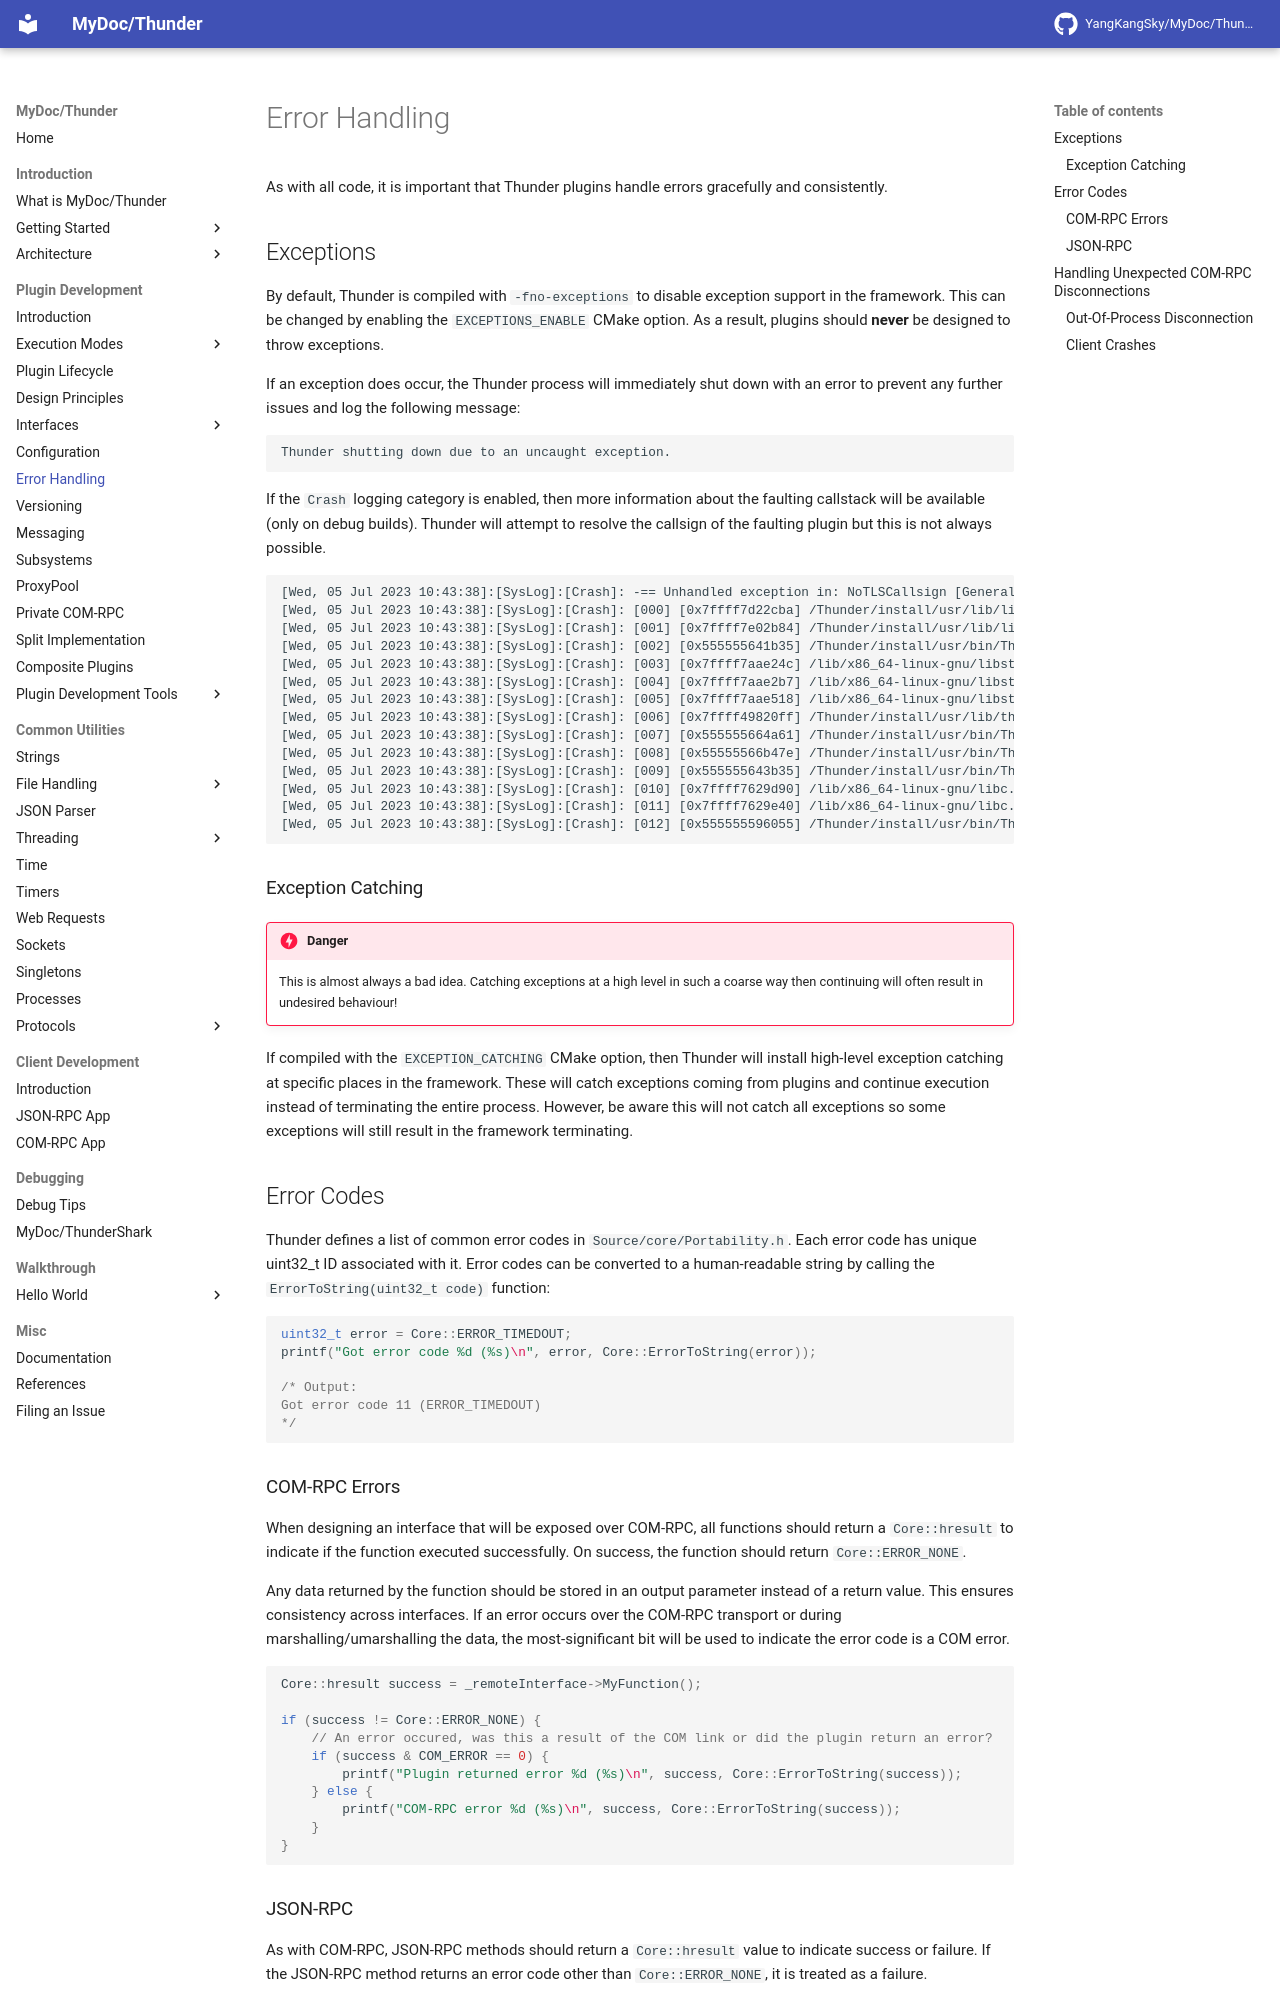

repository: YangKangSky/MyDoc · page: plugin/errors/index.html · generator: mkdocs

As with all code, it is important that Thunder plugins handle errors gracefully and consistently. 

## Exceptions

By default, Thunder is compiled with `-fno-exceptions` to disable exception support in the framework. This can be changed by enabling the `EXCEPTIONS_ENABLE` CMake option. As a result, plugins should **never** be designed to throw exceptions.

If an exception does occur, the Thunder process will immediately shut down with an error to prevent any further issues and log the following message:

```
Thunder shutting down due to an uncaught exception.
```

If the `Crash` logging category is enabled, then more information about the faulting callstack will be available (only on debug builds). Thunder will attempt to resolve the callsign of the faulting plugin but this is not always possible.

```
[Wed, 05 Jul 2023 10:43:38]:[SysLog]:[Crash]: -== Unhandled exception in: NoTLSCallsign [General] ==-
[Wed, 05 Jul 2023 10:43:38]:[SysLog]:[Crash]: [000] [0x7ffff7d22cba] /Thunder/install/usr/lib/libThunderCore.so.1 DumpCallStack [74]
[Wed, 05 Jul 2023 10:43:38]:[SysLog]:[Crash]: [001] [0x7ffff7e02b84] /Thunder/install/usr/lib/libThunderMessaging.so.1 Thunder::Logging::DumpException(std::__cxx11::basic_string<char, std::char_traits<char>, std::allocator<char> > const&) [88]
[Wed, 05 Jul 2023 10:43:38]:[SysLog]:[Crash]: [002] [0x555555641b35] /Thunder/install/usr/bin/Thunder
[Wed, 05 Jul 2023 10:43:38]:[SysLog]:[Crash]: [003] [0x7ffff7aae24c] /lib/x86_64-linux-gnu/libstdc++.so.6 
[Wed, 05 Jul 2023 10:43:38]:[SysLog]:[Crash]: [004] [0x7ffff7aae2b7] /lib/x86_64-linux-gnu/libstdc++.so.6 
[Wed, 05 Jul 2023 10:43:38]:[SysLog]:[Crash]: [005] [0x7ffff7aae518] /lib/x86_64-linux-gnu/libstdc++.so.6 
[Wed, 05 Jul 2023 10:43:38]:[SysLog]:[Crash]: [006] [0x7ffff49820ff] /Thunder/install/usr/lib/thunder/plugins/libThunderTestPlugin.so
[Wed, 05 Jul 2023 10:43:38]:[SysLog]:[Crash]: [007] [0x555555664a61] /Thunder/install/usr/bin/Thunder
[Wed, 05 Jul 2023 10:43:38]:[SysLog]:[Crash]: [008] [0x55555566b47e] /Thunder/install/usr/bin/Thunder
[Wed, 05 Jul 2023 10:43:38]:[SysLog]:[Crash]: [009] [0x555555643b35] /Thunder/install/usr/bin/Thunder
[Wed, 05 Jul 2023 10:43:38]:[SysLog]:[Crash]: [010] [0x7ffff7629d90] /lib/x86_64-linux-gnu/libc.so.6 
[Wed, 05 Jul 2023 10:43:38]:[SysLog]:[Crash]: [011] [0x7ffff7629e40] /lib/x86_64-linux-gnu/libc.so.6 __libc_start_main [128]
[Wed, 05 Jul 2023 10:43:38]:[SysLog]:[Crash]: [012] [0x555555596055] /Thunder/install/usr/bin/Thunder _start [37]
```

### Exception Catching

!!! danger
	This is almost always a bad idea. Catching exceptions at a high level in such a coarse way then continuing will often result in undesired behaviour!

If compiled with the `EXCEPTION_CATCHING` CMake option, then Thunder will install high-level exception catching at specific places in the framework. These will catch exceptions coming from plugins and continue execution instead of terminating the entire process. However, be aware this will not catch all exceptions so some exceptions will still result in the framework terminating.

## Error Codes

Thunder defines a list of common error codes in `Source/core/Portability.h`. Each error code has unique uint32_t ID associated with it. Error codes can be converted to a human-readable string by calling the `ErrorToString(uint32_t code)` function:

```c++
uint32_t error = Core::ERROR_TIMEDOUT;
printf("Got error code %d (%s)\n", error, Core::ErrorToString(error));

/* Output:
Got error code 11 (ERROR_TIMEDOUT)
*/
```
